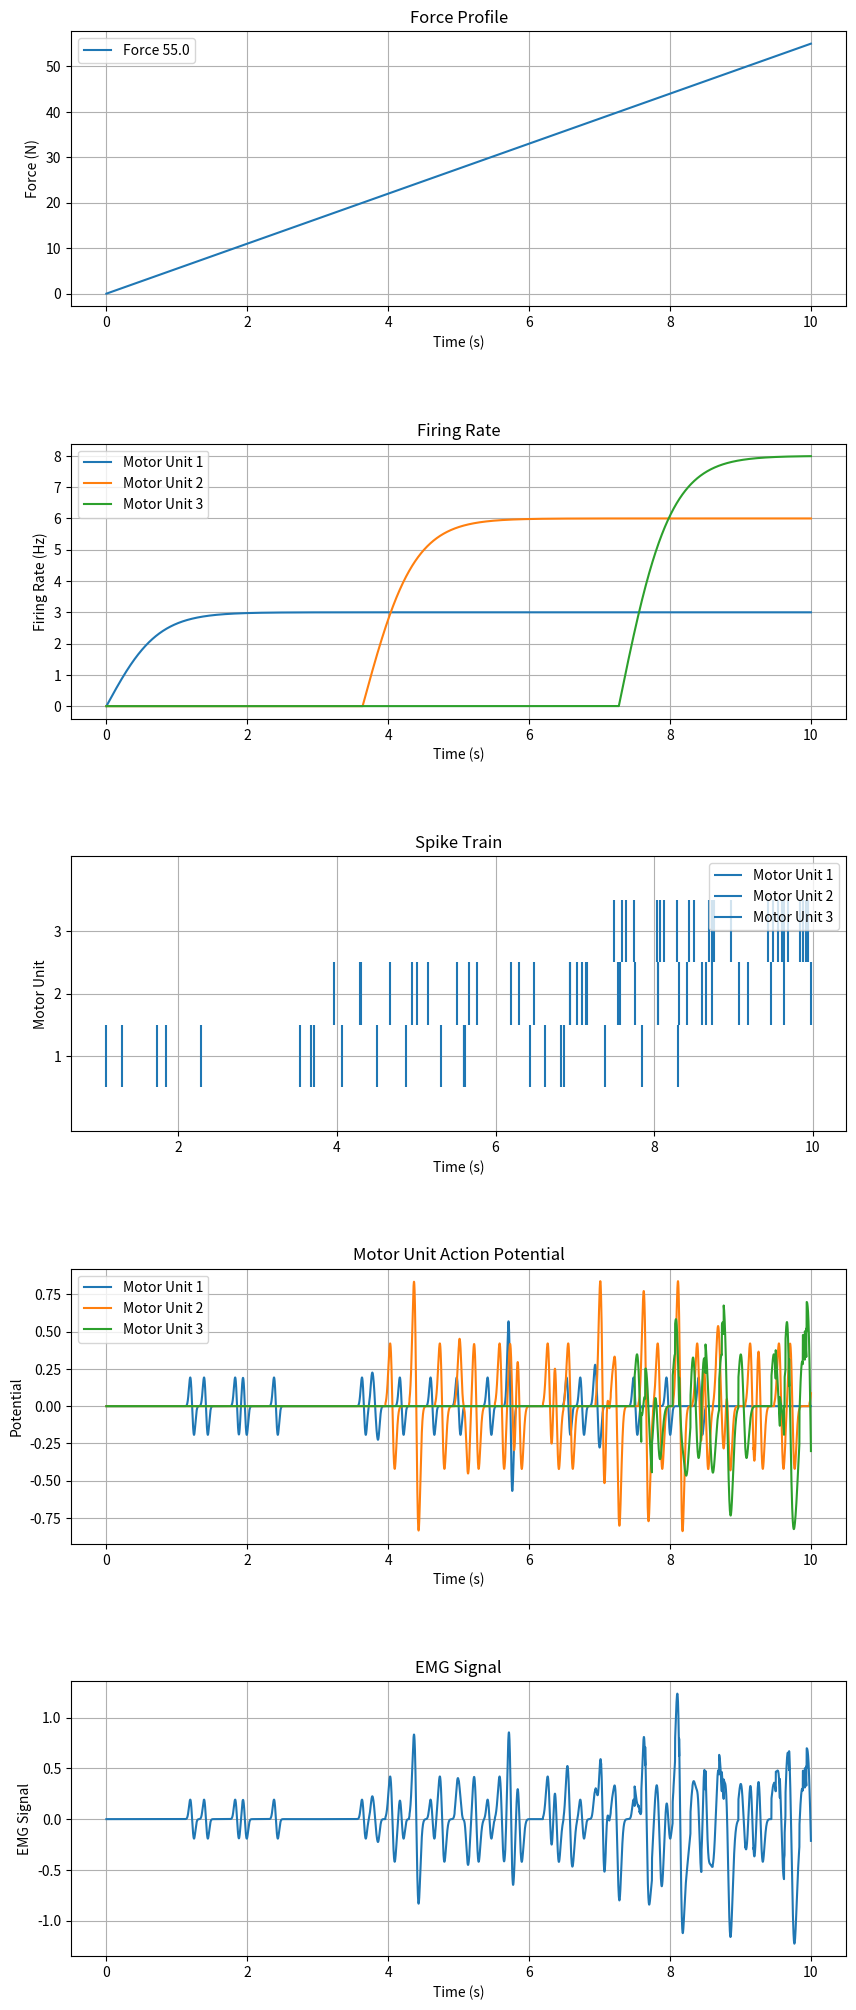

The script that saved this image:
import numpy as np
import matplotlib.pyplot as plt
from scipy.special import expit
from scipy.stats import poisson
from scipy.io import savemat

class EMGSimulator:
    def __init__(self, force):
        self.force_slope = force/10
        self.duration = 10
        self.sampling_rate = 2000
        self.time = np.arange(0, self.duration, 1/self.sampling_rate)
        self.force_profile = self.force_slope * self.time
        self.force_value = self.force_slope * self.duration
        self.force_thresholds = {1: [0,20], 2: [20,40], 3: [40,60]}
        self.max_firing_rates = {1: 3, 2: 6, 3: 8}
        self.muap_params = {
            1: [0.2, 0.2, 0.1, 0.15, 0.02],
            2: [0.6, 0.6, 0.08, 0.12, 0.03],
            3: [0.8, 0.8, 0.06, 0.09, 0.04]
        }

    @staticmethod
    def generate_biphasic_muap(t, muap_params, force_level):
        A1, A2, T1, T2, std = muap_params
        return force_level * (A1 * np.exp(-((t - T1)**2) / (2 * std**2)) - A2 * np.exp(-((t - T2)**2) / (2 * std**2)))

    def calculate_firing_rates(self):
        firing_rates = {}
        for motor_unit in self.force_thresholds.keys():
            firing_rates[motor_unit] = np.zeros_like(self.time)
            min_force, max_force = self.force_thresholds[motor_unit]
            for i, force in enumerate(self.force_profile):
                if force <= min_force:
                    firing_rates[motor_unit][i] = 0
                elif force > max_force:
                    firing_rates[motor_unit][i:] = self.max_firing_rates[motor_unit]
                    break
                else:
                    firing_rates[motor_unit][i] = self.max_firing_rates[motor_unit] * (2 * expit(10 * (force - min_force) / (max_force - min_force)) - 1)
        return firing_rates

    def generate_spike_trains(self, firing_rates):
        spike_trains = {}
        for motor_unit in firing_rates.keys():
            spike_trains[motor_unit] = np.zeros_like(self.time)
            for i, rate in enumerate(firing_rates[motor_unit]):
                spike_trains[motor_unit][i] = poisson.rvs(rate/self.sampling_rate)  # convert rate from Hz to spikes per sample
        return spike_trains

    def generate_emg(self, spike_trains):
        # Generate MUAP templates
        muap_templates = {}
        for motor_unit, params in self.muap_params.items():
            muap_templates[motor_unit] = self.generate_biphasic_muap(self.time, params, force_level=1)

        # Generate motor unit action potentials
        muaps = {}
        for motor_unit, spike_train in spike_trains.items():
            muap = np.zeros_like(self.time)
            for i, spike in enumerate(spike_train):
                if spike:
                    start = i
                    end = start + len(muap_templates[motor_unit])
                    if end > len(muap):
                        end = len(muap)
                        muap[start:end] += muap_templates[motor_unit][:end-start]
                    else:
                        muap[start:end] += muap_templates[motor_unit]
            muaps[motor_unit] = muap

        # Initialize EMG signal as zero
        emg = np.zeros_like(self.time)

        # Add each MUAP to the EMG signal
        for muap in muaps.values():
            emg += muap

        return emg, muaps

    def export_to_mat(self, emg):
        data_to_export = {'emg': emg, 'time': self.time}
        savemat("emg.mat", data_to_export)

    def plot_all(self, firing_rates, spike_trains, emg, muaps):
        fig, axs = plt.subplots(5, 1, figsize=(10, 25))
        fig.subplots_adjust(hspace=0.5)

        # Plot force profile
        axs[0].plot(self.time, self.force_profile, label=f"Force {self.force_value}")
        axs[0].set(xlabel="Time (s)", ylabel="Force (N)")
        axs[0].legend()
        axs[0].set_title("Force Profile")
        axs[0].grid(True)

        # Plot firing rates
        for motor_unit, firing_rate in firing_rates.items():
            axs[1].plot(self.time, firing_rate, label=f"Motor Unit {motor_unit}")
        axs[1].set(xlabel="Time (s)", ylabel="Firing Rate (Hz)")
        axs[1].legend()
        axs[1].set_title("Firing Rate")
        axs[1].grid(True)

        # Plot spike trains
        for motor_unit, spike_train in spike_trains.items():
            axs[2].eventplot(np.where(spike_train)[0] / self.sampling_rate, lineoffsets=motor_unit, label=f"Motor Unit {motor_unit}")
        axs[2].set(xlabel="Time (s)", ylabel="Motor Unit")
        axs[2].set_yticks(list(spike_trains.keys()))
        axs[2].legend()
        axs[2].set_title("Spike Train")
        axs[2].grid(True)

        # Plot motor unit action potentials
        for motor_unit, muap in muaps.items():
            axs[3].plot(self.time, muap, label=f"Motor Unit {motor_unit}")
        axs[3].set(xlabel="Time (s)", ylabel="Potential")
        axs[3].legend()
        axs[3].set_title("Motor Unit Action Potential")
        axs[3].grid(True)

        # Plot EMG signal
        axs[4].plot(self.time, emg, label="EMG Signal")
        axs[4].set(xlabel="Time (s)", ylabel="EMG Signal")
        axs[4].set_title("EMG Signal")
        axs[4].grid(True)

        plt.show()

    def run_simulation(self):
        firing_rates = self.calculate_firing_rates()
        spike_trains = self.generate_spike_trains(firing_rates)
        emg, muaps = self.generate_emg(spike_trains)
        self.export_to_mat(emg)
        self.plot_all(firing_rates, spike_trains, emg, muaps)


if __name__ == "__main__":
    simulator = EMGSimulator(force=55)
    simulator.run_simulation()

